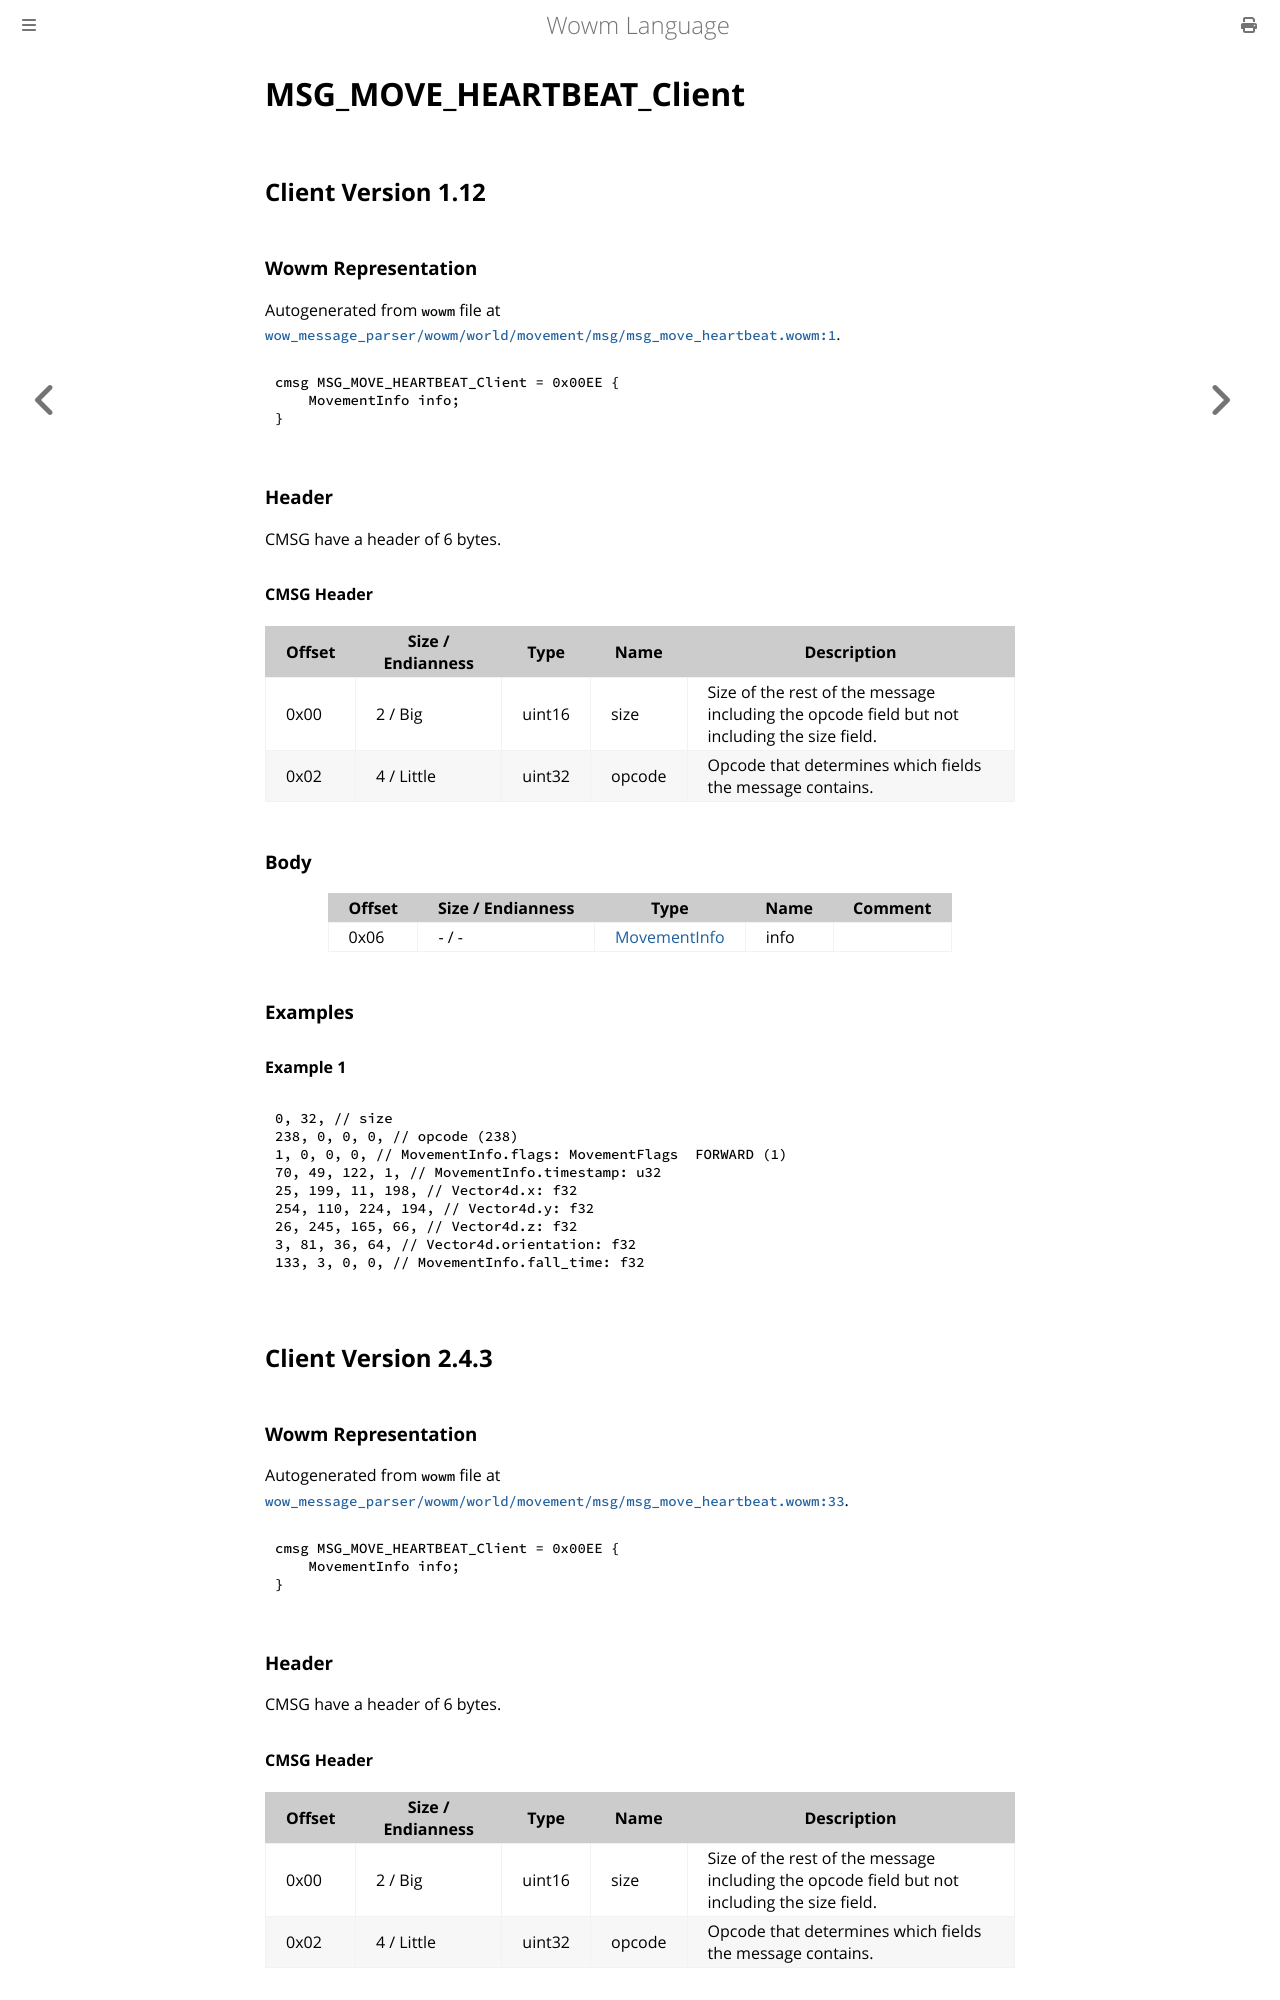

repository: gtker/wow_messages · page: docs/msg_move_heartbeat_client.html · generator: mdbook

# MSG_MOVE_HEARTBEAT_Client

## Client Version 1.12

### Wowm Representation

Autogenerated from `wowm` file at [`wow_message_parser/wowm/world/movement/msg/msg_move_heartbeat.wowm:1`](https://github.com/gtker/wow_messages/tree/main/wow_message_parser/wowm/world/movement/msg/msg_move_heartbeat.wowm#L1).
```rust,ignore
cmsg MSG_MOVE_HEARTBEAT_Client = 0x00EE {
    MovementInfo info;
}
```
### Header

CMSG have a header of 6 bytes.

#### CMSG Header

| Offset | Size / Endianness | Type   | Name   | Description |
| ------ | ----------------- | ------ | ------ | ----------- |
| 0x00   | 2 / Big           | uint16 | size   | Size of the rest of the message including the opcode field but not including the size field.|
| 0x02   | 4 / Little        | uint32 | opcode | Opcode that determines which fields the message contains.|

### Body

| Offset | Size / Endianness | Type | Name | Comment |
| ------ | ----------------- | ---- | ---- | ------- |
| 0x06 | - / - | [MovementInfo](movementinfo.md) | info |  |

### Examples

#### Example 1

```c
0, 32, // size
238, 0, 0, 0, // opcode (238)
1, 0, 0, 0, // MovementInfo.flags: MovementFlags  FORWARD (1)
70, 49, 122, 1, // MovementInfo.timestamp: u32
25, 199, 11, 198, // Vector4d.x: f32
254, 110, 224, 194, // Vector4d.y: f32
26, 245, 165, 66, // Vector4d.z: f32
3, 81, 36, 64, // Vector4d.orientation: f32
133, 3, 0, 0, // MovementInfo.fall_time: f32
```
## Client Version 2.4.3

### Wowm Representation

Autogenerated from `wowm` file at [`wow_message_parser/wowm/world/movement/msg/msg_move_heartbeat.wowm:33`](https://github.com/gtker/wow_messages/tree/main/wow_message_parser/wowm/world/movement/msg/msg_move_heartbeat.wowm#L33).
```rust,ignore
cmsg MSG_MOVE_HEARTBEAT_Client = 0x00EE {
    MovementInfo info;
}
```
### Header

CMSG have a header of 6 bytes.
